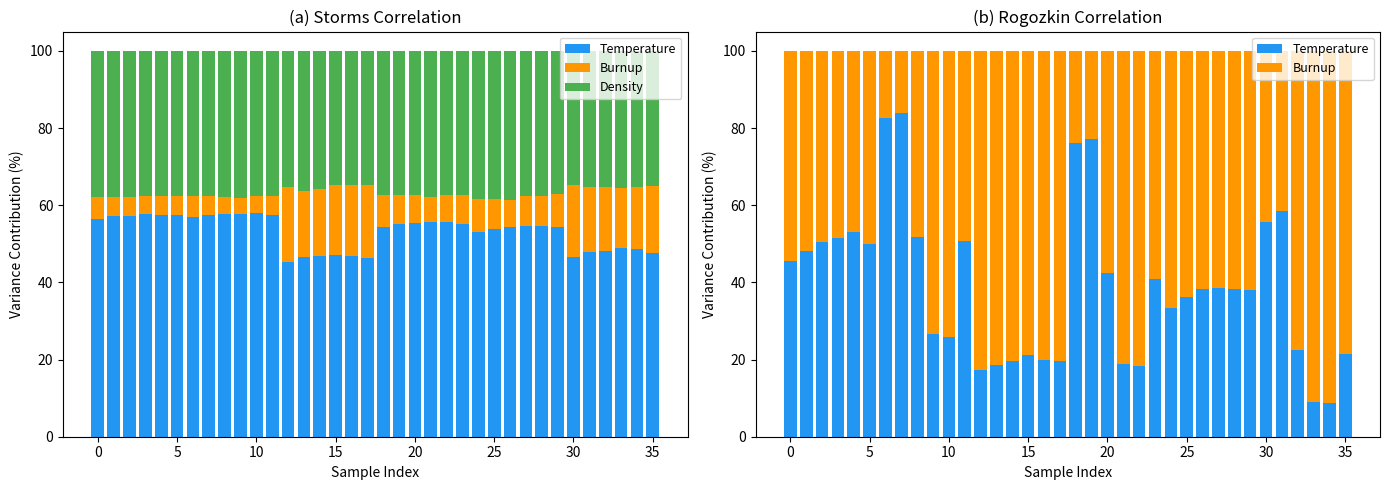

Python code for this plot: (Note: this script raises an exception after producing the figure.)
#!/usr/bin/env python3
"""
Sensitivity Analysis: First-order uncertainty propagation and variance
decomposition for the Storms and Rogozkin FGR correlations applied to
the ROADRUNNER UN MiniFuel irradiation matrix.

Methodology (Appendix A):
    σ²(FGR) = (∂f/∂T)² · ΔT² + (∂f/∂BU)² · ΔBU² + (∂f/∂ρ)² · Δρ²

    Partial derivatives evaluated via central finite differences:
        ∂f/∂x ≈ [f(x + h) − f(x − h)] / 2h

Correlations:
    Storms:   FGR = 100 / {exp[0.0025 × (90 × ρ^0.77 / BU^0.09 − T)] + 1}
    Rogozkin: FGR = 3.05 × BU^1.92 × exp(−2086 / T_°C)

Input uncertainties:
    ΔT  = ±50 K    (thermal design margin + SiC thermometry resolution)
    ΔBU = ±0.5 %FIMA (neutronic calculation uncertainty)
    Δρ  = ±2 %TD   (as-fabricated density variability)

Reference:
    Adorno Lopes et al., "ROADRUNNER Uranium Nitride MiniFuel: Experimental
    Design, Fabrication and Pre-irradiation Baseline Characterization for
    Accelerated Burnup Testing", Nuclear Engineering and Design (2025/2026).
"""

import numpy as np
import pandas as pd
import matplotlib.pyplot as plt
import os

# ===================================================================
# Data: ROADRUNNER specimen conditions
# ===================================================================
data = {
    "Sample_ID": [
        "RRN01-6", "RRN01-5", "RRN01-4", "RRN01-3", "RRN01-2", "RRN01-1",
        "RRN02-6", "RRN02-5", "RRN02-4", "RRN02-3", "RRN02-2", "RRN02-1",
        "RRN03-6", "RRN03-5", "RRN03-4", "RRN03-3", "RRN03-2", "RRN03-1",
        "RRN04-6", "RRN04-5", "RRN04-4", "RRN04-3", "RRN04-2", "RRN04-1",
        "RRN05-6", "RRN05-5", "RRN05-4", "RRN05-3", "RRN05-2", "RRN05-1",
        "RRN06-6", "RRN06-5", "RRN06-4", "RRN06-3", "RRN06-2", "RRN06-1",
    ],
    "Target": [1]*6 + [2]*6 + [3]*6 + [4]*6 + [5]*6 + [6]*6,
    "T_K": [
        1190, 1190, 1181, 1183, 1163, 1182,
        877, 881, 1183, 1479, 1487, 1181,
        1184, 1187, 1181, 1172, 1187, 1181,
        875, 881, 1172, 1483, 1490, 1175,
        1191, 1183, 1183, 1179, 1182, 1175,
        877, 881, 1183, 1479, 1487, 1181,
    ],
    "BU_FIMA": [
        7.058, 7.470, 7.657, 7.839, 7.730, 7.576,
        7.338, 7.726, 7.908, 8.081, 8.020, 7.716,
        3.498, 3.681, 3.741, 3.852, 3.842, 3.740,
        5.936, 6.229, 6.399, 6.517, 6.451, 6.237,
        5.485, 5.751, 5.985, 5.990, 5.983, 5.863,
        3.757, 4.027, 4.096, 4.217, 4.163, 3.958,
    ],
    "TD_pct": [
        92.89, 94.21, 93.43, 94.73, 95.21, 95.76,
        94.79, 94.36, 93.19, 92.00, 95.01, 95.49,
        89.09, 86.27, 89.02, 95.21, 95.91, 94.50,
        94.33, 95.45, 95.59, 93.48, 96.05, 95.60,
        87.30, 88.57, 88.19, 93.27, 94.07, 96.32,
        94.10, 95.43, 95.63, 95.14, 96.14, 95.01,
    ],
}

df = pd.DataFrame(data)

# ===================================================================
# FGR Correlations
# ===================================================================

def storms_fgr(T_K, BU, TD):
    """Storms FGR correlation. T in K, BU in %FIMA, TD in %TD."""
    return 100.0 / (np.exp(0.0025 * (90.0 * TD**0.77 / BU**0.09 - T_K)) + 1.0)


def rogozkin_fgr(T_K, BU):
    """Rogozkin FGR correlation. T in K (converted to °C internally)."""
    T_C = T_K - 273.15
    return 3.05 * BU**1.92 * np.exp(-2086.0 / T_C)


# ===================================================================
# Uncertainty Propagation Parameters
# ===================================================================
DELTA_T = 50.0    # K
DELTA_BU = 0.5    # %FIMA
DELTA_TD = 2.0    # %TD

# Central finite difference step sizes
H_T = 1.0         # K
H_BU = 0.01       # %FIMA
H_TD = 0.1        # %TD


# ===================================================================
# Compute FGR, uncertainties, and variance decomposition
# ===================================================================
results = []

for _, row in df.iterrows():
    T = row["T_K"]
    BU = row["BU_FIMA"]
    TD = row["TD_pct"]

    # --- Storms ---
    fgr_s = storms_fgr(T, BU, TD)

    dfdT_s = (storms_fgr(T + H_T, BU, TD) - storms_fgr(T - H_T, BU, TD)) / (2 * H_T)
    dfdBU_s = (storms_fgr(T, BU + H_BU, TD) - storms_fgr(T, BU - H_BU, TD)) / (2 * H_BU)
    dfdTD_s = (storms_fgr(T, BU, TD + H_TD) - storms_fgr(T, BU, TD - H_TD)) / (2 * H_TD)

    var_T_s = (dfdT_s * DELTA_T) ** 2
    var_BU_s = (dfdBU_s * DELTA_BU) ** 2
    var_TD_s = (dfdTD_s * DELTA_TD) ** 2
    var_total_s = var_T_s + var_BU_s + var_TD_s
    sigma_s = np.sqrt(var_total_s)

    # --- Rogozkin ---
    fgr_r = rogozkin_fgr(T, BU)

    dfdT_r = (rogozkin_fgr(T + H_T, BU) - rogozkin_fgr(T - H_T, BU)) / (2 * H_T)
    dfdBU_r = (rogozkin_fgr(T, BU + H_BU) - rogozkin_fgr(T, BU - H_BU)) / (2 * H_BU)

    var_T_r = (dfdT_r * DELTA_T) ** 2
    var_BU_r = (dfdBU_r * DELTA_BU) ** 2
    var_total_r = var_T_r + var_BU_r
    sigma_r = np.sqrt(var_total_r)

    results.append({
        "Sample_ID": row["Sample_ID"],
        "Target": row["Target"],
        "T_K": T,
        "BU_FIMA": BU,
        "TD_pct": TD,
        # Storms
        "FGR_Storms": fgr_s,
        "sigma_Storms": sigma_s,
        "Storms_var_T_pct": 100 * var_T_s / var_total_s if var_total_s > 0 else 0,
        "Storms_var_BU_pct": 100 * var_BU_s / var_total_s if var_total_s > 0 else 0,
        "Storms_var_TD_pct": 100 * var_TD_s / var_total_s if var_total_s > 0 else 0,
        # Rogozkin
        "FGR_Rogozkin": fgr_r,
        "sigma_Rogozkin": sigma_r,
        "Rogozkin_var_T_pct": 100 * var_T_r / var_total_r if var_total_r > 0 else 0,
        "Rogozkin_var_BU_pct": 100 * var_BU_r / var_total_r if var_total_r > 0 else 0,
        # Discrepancy
        "Abs_Discrepancy": abs(fgr_s - fgr_r),
    })

res_df = pd.DataFrame(results)

# ===================================================================
# Print summary table (Table A1 equivalent)
# ===================================================================
print("=" * 110)
print("Table A1: FGR Predictions, Propagated Uncertainties, and Model Discrepancy")
print(f"Input uncertainties: ΔT = ±{DELTA_T} K, ΔBU = ±{DELTA_BU} %FIMA, Δρ = ±{DELTA_TD} %TD")
print("=" * 110)
print(f"{'Sample':<12} {'T(K)':>7} {'BU':>7} {'ρ(%TD)':>8} "
      f"{'FGR_S(%)':>9} {'σ_S(%)':>7} {'FGR_R(%)':>9} {'σ_R(%)':>7} {'|Δ|(%)':>7}")
print("-" * 110)

for _, r in res_df.iterrows():
    print(f"{r['Sample_ID']:<12} {r['T_K']:7.1f} {r['BU_FIMA']:7.2f} {r['TD_pct']:8.2f} "
          f"{r['FGR_Storms']:9.2f} {r['sigma_Storms']:7.2f} "
          f"{r['FGR_Rogozkin']:9.2f} {r['sigma_Rogozkin']:7.2f} "
          f"{r['Abs_Discrepancy']:7.2f}")

# ===================================================================
# Variance Decomposition Summary
# ===================================================================
print("\n" + "=" * 80)
print("Variance Decomposition Summary (% of total variance)")
print("=" * 80)

# Group by approximate temperature regime
def temp_regime(T):
    if T < 1000:
        return "Low (~873 K)"
    elif T < 1350:
        return "Intermediate (~1,173 K)"
    else:
        return "High (~1,473 K)"

res_df["Regime"] = res_df["T_K"].apply(temp_regime)

for regime in ["Low (~873 K)", "Intermediate (~1,173 K)", "High (~1,473 K)"]:
    sub = res_df[res_df["Regime"] == regime]
    if len(sub) == 0:
        continue
    print(f"\n{regime} (n={len(sub)} specimens):")
    print(f"  Storms:   T = {sub['Storms_var_T_pct'].mean():.1f}%, "
          f"BU = {sub['Storms_var_BU_pct'].mean():.1f}%, "
          f"ρ = {sub['Storms_var_TD_pct'].mean():.1f}%")
    print(f"  Rogozkin: T = {sub['Rogozkin_var_T_pct'].mean():.1f}%, "
          f"BU = {sub['Rogozkin_var_BU_pct'].mean():.1f}%")
    print(f"  Avg |Δ| = {sub['Abs_Discrepancy'].mean():.2f}%")

# ===================================================================
# Plot: Variance Decomposition Bar Chart (Figure A1)
# ===================================================================
fig, axes = plt.subplots(1, 2, figsize=(14, 5))

# --- Storms variance decomposition ---
ax = axes[0]
x = np.arange(len(res_df))
width = 0.8
ax.bar(x, res_df["Storms_var_T_pct"], width, label="Temperature", color="#2196F3")
ax.bar(x, res_df["Storms_var_BU_pct"], width,
       bottom=res_df["Storms_var_T_pct"], label="Burnup", color="#FF9800")
ax.bar(x, res_df["Storms_var_TD_pct"], width,
       bottom=res_df["Storms_var_T_pct"] + res_df["Storms_var_BU_pct"],
       label="Density", color="#4CAF50")
ax.set_xlabel("Sample Index")
ax.set_ylabel("Variance Contribution (%)")
ax.set_title("(a) Storms Correlation")
ax.legend(fontsize=9)
ax.set_ylim(0, 105)

# --- Rogozkin variance decomposition ---
ax = axes[1]
ax.bar(x, res_df["Rogozkin_var_T_pct"], width, label="Temperature", color="#2196F3")
ax.bar(x, res_df["Rogozkin_var_BU_pct"], width,
       bottom=res_df["Rogozkin_var_T_pct"], label="Burnup", color="#FF9800")
ax.set_xlabel("Sample Index")
ax.set_ylabel("Variance Contribution (%)")
ax.set_title("(b) Rogozkin Correlation")
ax.legend(fontsize=9)
ax.set_ylim(0, 105)

plt.tight_layout()

# Save
output_dir = os.path.join(os.path.dirname(__file__), "..", "docs")
os.makedirs(output_dir, exist_ok=True)
fig.savefig(os.path.join(output_dir, "figure_A1_variance_decomposition.png"), dpi=300)
plt.show()

# Also save results to CSV
csv_path = os.path.join(os.path.dirname(__file__), "..", "data", "sensitivity_results_computed.csv")
res_df.to_csv(csv_path, index=False, float_format="%.4f")

print(f"\nFigure A1 saved to docs/figure_A1_variance_decomposition.png")
print(f"Results saved to data/sensitivity_results_computed.csv")
